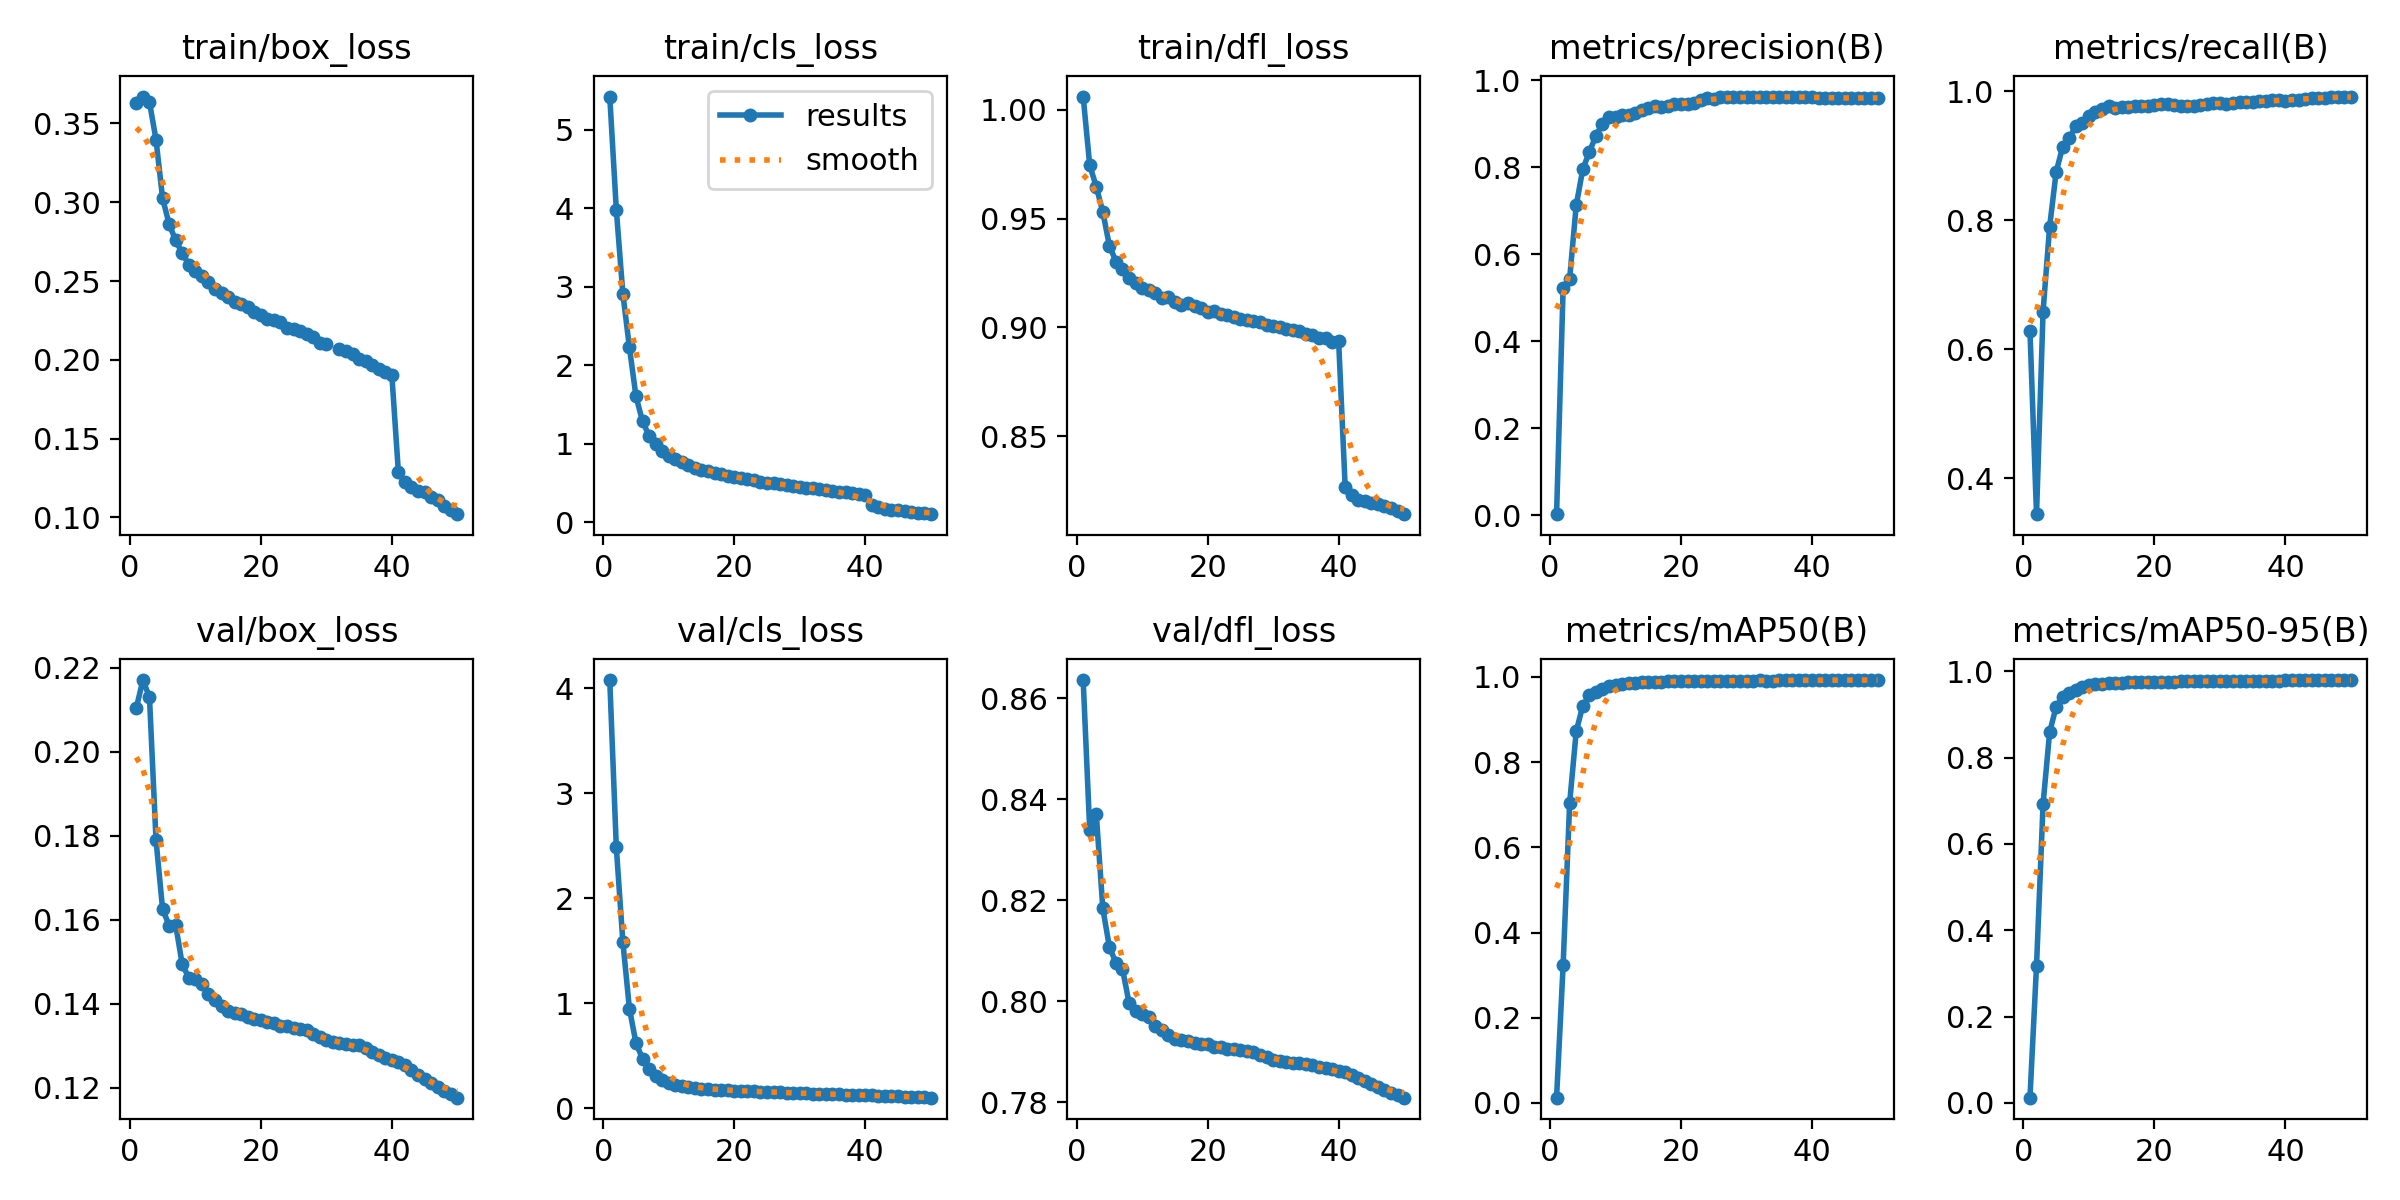

The table this chart was drawn from, first rows:
epoch, train/box_loss, train/cls_loss, train/dfl_loss, metrics/precision(B), metrics/recall(B), metrics/mAP50(B), metrics/mAP50-95(B), val/box_loss, val/cls_loss, val/dfl_loss, lr/pg0, lr/pg1, lr/pg2
1, 0.3628, 5.426, 1.006, 0.00264, 0.6286, 0.01235, 0.01196, 0.2106, 4.079, 0.8636, 0.003332, 0.003332, 0.003332
2, 0.367, 3.985, 0.9745, 0.522, 0.3445, 0.3227, 0.3176, 0.2171, 2.485, 0.8339, 0.006534, 0.006534, 0.006534
3, 0.3636, 2.909, 0.9647, 0.544, 0.6586, 0.7048, 0.6923, 0.213, 1.584, 0.8371, 0.009603, 0.009603, 0.009603
4, 0.3396, 2.228, 0.9531, 0.7123, 0.79, 0.8722, 0.8584, 0.1789, 0.9508, 0.8184, 0.009406, 0.009406, 0.009406
5, 0.3026, 1.603, 0.9375, 0.795, 0.8752, 0.9325, 0.9178, 0.1626, 0.6224, 0.8107, 0.009208, 0.009208, 0.009208
6, 0.2862, 1.285, 0.9303, 0.8349, 0.9143, 0.9566, 0.941, 0.1586, 0.4731, 0.8076, 0.00901, 0.00901, 0.00901
7, 0.2758, 1.1, 0.9267, 0.8717, 0.9276, 0.9651, 0.9498, 0.1588, 0.3768, 0.8064, 0.008812, 0.008812, 0.008812
8, 0.2676, 0.9907, 0.9227, 0.8995, 0.9461, 0.9722, 0.9566, 0.1494, 0.3113, 0.7997, 0.008614, 0.008614, 0.008614
9, 0.2604, 0.9039, 0.9202, 0.9159, 0.9508, 0.9789, 0.9634, 0.1462, 0.2721, 0.798, 0.008416, 0.008416, 0.008416
10, 0.2564, 0.8444, 0.9182, 0.9163, 0.9619, 0.9822, 0.9668, 0.1459, 0.2447, 0.7975, 0.008218, 0.008218, 0.008218
11, 0.2533, 0.8044, 0.917, 0.9193, 0.9679, 0.9844, 0.9696, 0.1447, 0.2271, 0.7968, 0.00802, 0.00802, 0.00802
12, 0.2495, 0.7607, 0.9159, 0.9201, 0.9734, 0.9853, 0.9705, 0.1424, 0.2137, 0.7951, 0.007822, 0.007822, 0.007822
13, 0.245, 0.7255, 0.9133, 0.925, 0.9765, 0.9869, 0.9721, 0.1408, 0.2041, 0.7943, 0.007624, 0.007624, 0.007624
14, 0.2424, 0.6923, 0.9141, 0.9323, 0.9748, 0.9875, 0.9728, 0.1395, 0.1956, 0.7933, 0.007426, 0.007426, 0.007426
15, 0.24, 0.668, 0.9117, 0.9359, 0.9755, 0.9884, 0.9738, 0.1383, 0.1887, 0.7924, 0.007228, 0.007228, 0.007228
16, 0.2365, 0.648, 0.9104, 0.9396, 0.9751, 0.9889, 0.9742, 0.1379, 0.1838, 0.7922, 0.00703, 0.00703, 0.00703
17, 0.2355, 0.6288, 0.911, 0.9387, 0.9776, 0.989, 0.9744, 0.1375, 0.1801, 0.7921, 0.006832, 0.006832, 0.006832
18, 0.2333, 0.6075, 0.9096, 0.9405, 0.9779, 0.9893, 0.9749, 0.1369, 0.1762, 0.7918, 0.006634, 0.006634, 0.006634
19, 0.2306, 0.5915, 0.9087, 0.9447, 0.9778, 0.9895, 0.975, 0.1365, 0.1733, 0.7916, 0.006436, 0.006436, 0.006436
20, 0.2284, 0.5706, 0.9071, 0.9446, 0.9793, 0.9897, 0.9753, 0.1362, 0.1703, 0.7915, 0.006238, 0.006238, 0.006238
21, 0.226, 0.5585, 0.9074, 0.9453, 0.9808, 0.9898, 0.9754, 0.1357, 0.1665, 0.791, 0.00604, 0.00604, 0.00604
22, 0.2251, 0.5502, 0.9061, 0.948, 0.9804, 0.9901, 0.9756, 0.1354, 0.1638, 0.7909, 0.005842, 0.005842, 0.005842
23, 0.2238, 0.5327, 0.9058, 0.9538, 0.9786, 0.9903, 0.976, 0.1348, 0.1615, 0.7906, 0.005644, 0.005644, 0.005644
24, 0.2203, 0.5145, 0.9046, 0.9579, 0.977, 0.9905, 0.9762, 0.1346, 0.1599, 0.7906, 0.005446, 0.005446, 0.005446
25, 0.2193, 0.501, 0.9039, 0.9575, 0.9778, 0.9908, 0.9764, 0.1343, 0.1576, 0.7903, 0.005248, 0.005248, 0.005248
26, 0.218, 0.4955, 0.9032, 0.9613, 0.9772, 0.9909, 0.9766, 0.134, 0.155, 0.79, 0.00505, 0.00505, 0.00505
27, 0.2167, 0.4822, 0.9029, 0.9604, 0.9793, 0.991, 0.9767, 0.1337, 0.1533, 0.7899, 0.004852, 0.004852, 0.004852
28, 0.2146, 0.4744, 0.9023, 0.9606, 0.9805, 0.9911, 0.9768, 0.1328, 0.1506, 0.7893, 0.004654, 0.004654, 0.004654
29, 0.2108, 0.4562, 0.9011, 0.9601, 0.9813, 0.9912, 0.977, 0.1321, 0.1483, 0.7889, 0.004456, 0.004456, 0.004456
30, 0.2101, 0.4524, 0.9005, 0.96, 0.9815, 0.9913, 0.9771, 0.1313, 0.1456, 0.7884, 0.004258, 0.004258, 0.004258
31, inf, 0.4381, 0.9002, 0.9618, 0.981, 0.9913, 0.9771, 0.1309, 0.1436, 0.7881, 0.00406, 0.00406, 0.00406
32, 0.2068, 0.4333, 0.8993, 0.9604, 0.9822, 0.9917, 0.9775, 0.1306, 0.1416, 0.7881, 0.003862, 0.003862, 0.003862
33, 0.2055, 0.4182, 0.8987, 0.9604, 0.9839, 0.9916, 0.9774, 0.1304, 0.1398, 0.7878, 0.003664, 0.003664, 0.003664
34, 0.2039, 0.4121, 0.8984, 0.9612, 0.9837, 0.9917, 0.9775, 0.1302, 0.1377, 0.7877, 0.003466, 0.003466, 0.003466
35, 0.2006, 0.4, 0.8968, 0.9622, 0.9831, 0.9917, 0.9776, 0.1301, 0.1359, 0.7876, 0.003268, 0.003268, 0.003268
36, 0.1994, 0.3891, 0.8965, 0.9616, 0.9844, 0.9918, 0.9777, 0.1295, 0.1342, 0.7874, 0.00307, 0.00307, 0.00307
37, 0.1964, 0.3779, 0.8951, 0.9616, 0.9849, 0.992, 0.978, 0.1285, 0.1325, 0.7871, 0.002872, 0.002872, 0.002872
38, 0.1943, 0.3651, 0.895, 0.961, 0.9859, 0.992, 0.978, 0.1278, 0.1303, 0.7868, 0.002674, 0.002674, 0.002674
39, 0.1925, 0.3589, 0.893, 0.9613, 0.986, 0.9922, 0.9784, 0.1272, 0.1285, 0.7865, 0.002476, 0.002476, 0.002476
40, 0.1905, 0.3465, 0.8936, 0.9618, 0.9857, 0.9923, 0.9786, 0.1266, 0.1267, 0.7862, 0.002278, 0.002278, 0.002278
41, 0.1285, 0.2196, 0.8264, 0.9592, 0.987, 0.9923, 0.9786, 0.126, 0.1247, 0.786, 0.00208, 0.00208, 0.00208
42, 0.1226, 0.189, 0.8231, 0.9598, 0.9873, 0.9925, 0.9788, 0.1253, 0.1223, 0.7854, 0.001882, 0.001882, 0.001882
43, 0.1191, 0.1704, 0.8206, 0.959, 0.9881, 0.9925, 0.9788, 0.1242, 0.1194, 0.7848, 0.001684, 0.001684, 0.001684
44, 0.1165, 0.1587, 0.82, 0.9585, 0.9889, 0.9925, 0.9788, 0.123, 0.1168, 0.7842, 0.001486, 0.001486, 0.001486
45, 0.1159, 0.1505, 0.8194, 0.9588, 0.9898, 0.9926, 0.979, 0.1221, 0.1141, 0.7835, 0.001288, 0.001288, 0.001288
46, 0.113, 0.1392, 0.8187, 0.9587, 0.9904, 0.9926, 0.9791, 0.1212, 0.1116, 0.783, 0.00109, 0.00109, 0.00109
47, 0.1108, 0.1311, 0.8177, 0.9584, 0.9911, 0.9926, 0.9792, 0.1202, 0.1093, 0.7824, 0.000892, 0.000892, 0.000892
48, 0.1073, 0.1184, 0.8167, 0.9586, 0.9911, 0.9926, 0.9792, 0.1193, 0.1067, 0.7819, 0.000694, 0.000694, 0.000694
49, 0.1046, 0.109, 0.8156, 0.9588, 0.9918, 0.9928, 0.9794, 0.1184, 0.1048, 0.7814, 0.000496, 0.000496, 0.000496
50, 0.102, 0.1004, 0.8141, 0.9596, 0.9919, 0.9927, 0.9794, 0.1176, 0.1025, 0.7809, 0.000298, 0.000298, 0.000298
